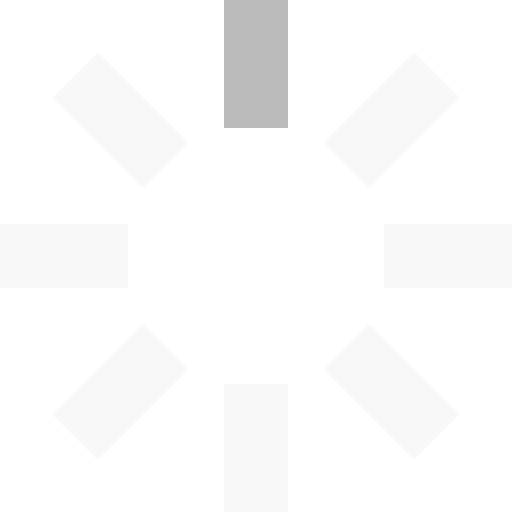
t = 0.00 s
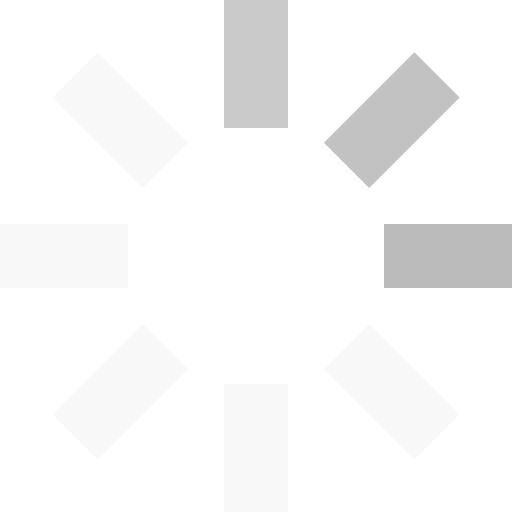
t = 0.25 s
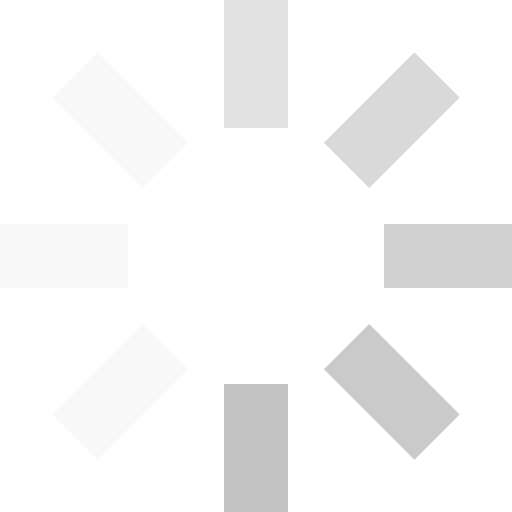
t = 0.63 s
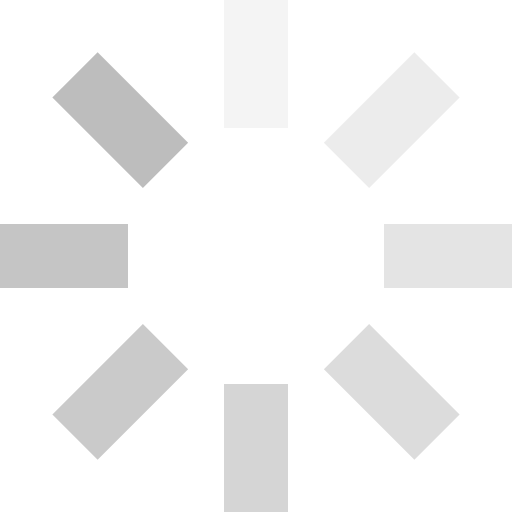
t = 0.93 s
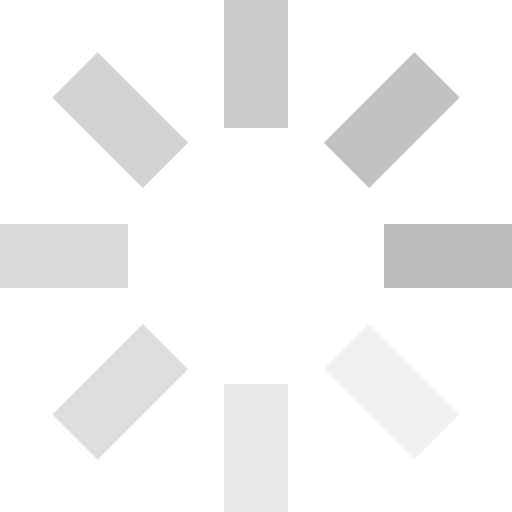
t = 1.25 s
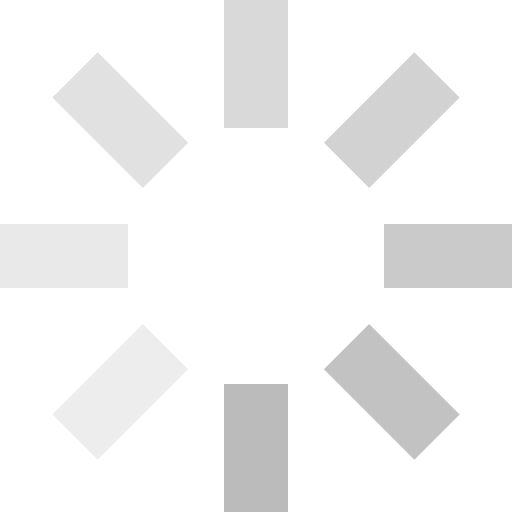
t = 1.50 s

The animated SVG that drew these frames (rendered in a browser with its animation timeline set to each time). Animation: 8 SMIL elements (animate=8); one cycle of 1.88 s, repeats indefinitely.

<svg id="loading" xmlns="http://www.w3.org/2000/svg" viewBox="0 0 32 32" width="32" height="32" fill="#bbb">
  <path opacity=".1" d="M14 0 H18 V8 H14 z" transform="rotate(0 16 16)">
    <animate attributeName="opacity" from="1" to=".1" dur="1s" repeatCount="indefinite" begin="0"/>
  </path>
  <path opacity=".1" d="M14 0 H18 V8 H14 z" transform="rotate(45 16 16)">
    <animate attributeName="opacity" from="1" to=".1" dur="1s" repeatCount="indefinite" begin="0.125s"/>
  </path>
  <path opacity=".1" d="M14 0 H18 V8 H14 z" transform="rotate(90 16 16)">
    <animate attributeName="opacity" from="1" to=".1" dur="1s" repeatCount="indefinite" begin="0.25s"/>
  </path>
  <path opacity=".1" d="M14 0 H18 V8 H14 z" transform="rotate(135 16 16)">
    <animate attributeName="opacity" from="1" to=".1" dur="1s" repeatCount="indefinite" begin="0.375s"/>
  </path>
  <path opacity=".1" d="M14 0 H18 V8 H14 z" transform="rotate(180 16 16)">
    <animate attributeName="opacity" from="1" to=".1" dur="1s" repeatCount="indefinite" begin="0.5s"/>
  </path>
  <path opacity=".1" d="M14 0 H18 V8 H14 z" transform="rotate(225 16 16)">
    <animate attributeName="opacity" from="1" to=".1" dur="1s" repeatCount="indefinite" begin="0.675s"/>
  </path>
  <path opacity=".1" d="M14 0 H18 V8 H14 z" transform="rotate(270 16 16)">
    <animate attributeName="opacity" from="1" to=".1" dur="1s" repeatCount="indefinite" begin="0.75s"/>
  </path>
  <path opacity=".1" d="M14 0 H18 V8 H14 z" transform="rotate(315 16 16)">
    <animate attributeName="opacity" from="1" to=".1" dur="1s" repeatCount="indefinite" begin="0.875s"/>
  </path>
</svg>
